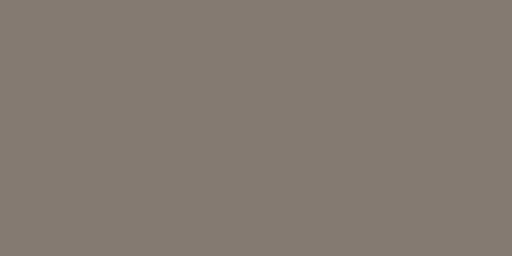
t = 0.00 s
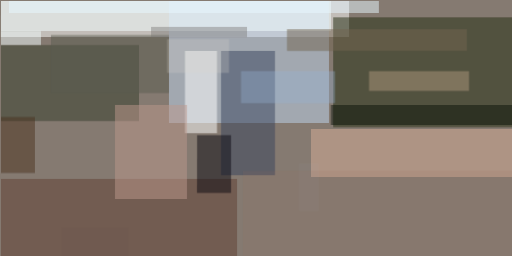
t = 2.99 s
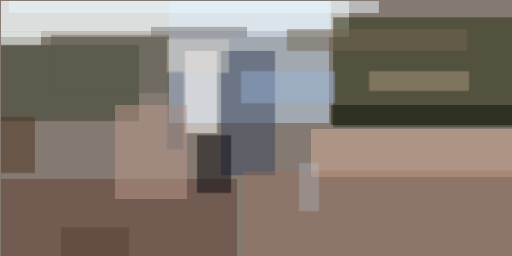
t = 3.12 s
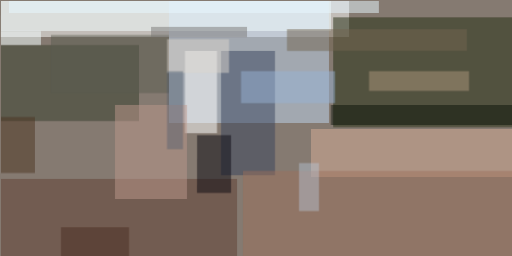
t = 3.24 s
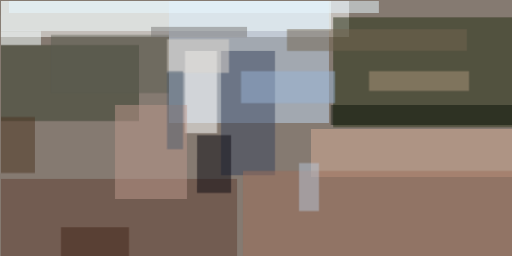
t = 3.37 s
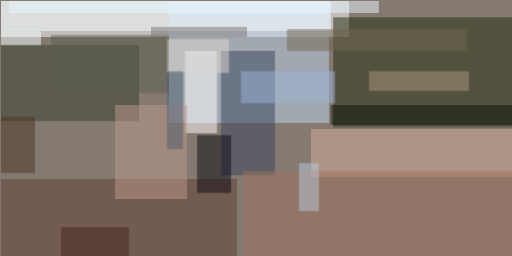
t = 3.49 s

The animated SVG that drew these frames (rendered in a browser with its animation timeline set to each time). Animation: 1 CSS @keyframes rule; one cycle of 3.49 s.

<svg xmlns="http://www.w3.org/2000/svg" viewBox="0 0 400 200"><style>@keyframes a{ from {opacity: 0} to {opacity: 1} } g > * { opacity: 0; animation: a .5s forwards; }</style><path fill="#857a71" d="M0 0h400v200H0z"/><g fill-opacity=".5"><path fill="#fff" d="M.8.8h271.9v28.1H.7z" style="animation-delay: 0.000s;"/><path fill="#202b0f" d="M260.2 13.3h140.6v86H260.2z" style="animation-delay: 0.188s;"/><path fill="#bfd5ef" d="M132 .8h125V96H132z" style="animation-delay: 0.376s;"/><path fill="#613f32" d="M.8 139.8h184.4v61H.8z" style="animation-delay: 0.562s;"/><path fill="#353d2a" d="M.8 35.2h107.8v59.3H.8z" style="animation-delay: 0.746s;"/><path fill="#37425c" d="M172.7 39.8h42.1v97h-42.1z" style="animation-delay: 0.927s;"/><path fill="#d8ad98" d="M243 100.8h157.8v37.5H243z" style="animation-delay: 1.104s;"/><path fill="#f4ffff" d="M.8.8h257.8v23.4H.8z" style="animation-delay: 1.277s;"/><path fill="#fff" d="M144.5 39.8h25V104h-25z" style="animation-delay: 1.445s;"/><path fill="#0a0910" d="M154 105.5h26.5v45.3h-26.6z" style="animation-delay: 1.607s;"/><path fill="#726550" d="M224.2 22.7h140.6v17.1H224.2z" style="animation-delay: 1.763s;"/><path fill="#bc988c" d="M89.8 82h56.3v73.5H89.8z" style="animation-delay: 1.912s;"/><path fill="#e7f8ff" d="M7 .8h289v9.4H7z" style="animation-delay: 2.054s;"/><path fill="#0a1208" d="M258.6 82h142.2v15.7H258.6z" style="animation-delay: 2.187s;"/><path fill="#ac967c" d="M288.3 55.5h78.1V71h-78.1z" style="animation-delay: 2.312s;"/><path fill="#5b5c51" d="M39.8 27.3H132v45.4H39.8z" style="animation-delay: 2.427s;"/><path fill="#4d3521" d="M.8 91.4h26.5v43.8H.8z" style="animation-delay: 2.533s;"/><path fill="#f4ffff" d="M.8 24.2H32v11H.8z" style="animation-delay: 2.629s;"/><path fill="#797675" d="M118 21h75v8h-75z" style="animation-delay: 2.714s;"/><path fill="#97b3d5" d="M188.3 55.5h73.4v25h-73.4z" style="animation-delay: 2.789s;"/><path fill="#ddd7d0" d="M130.5 30.5h48.4V57h-48.4z" style="animation-delay: 2.853s;"/><path fill="#9d705d" d="M189.8 133.6h211v67.2h-211z" style="animation-delay: 2.906s;"/><path fill="#b7c8d9" d="M233.6 127.3h15.6v37.5h-15.6z" style="animation-delay: 2.947s;"/><path fill="#422519" d="M47.7 177.3h53v23.5h-53z" style="animation-delay: 2.976s;"/><path fill="#4d5d6f" d="M130.5 55.5H143v61h-12.5z" style="animation-delay: 2.994s;"/></g></svg>
